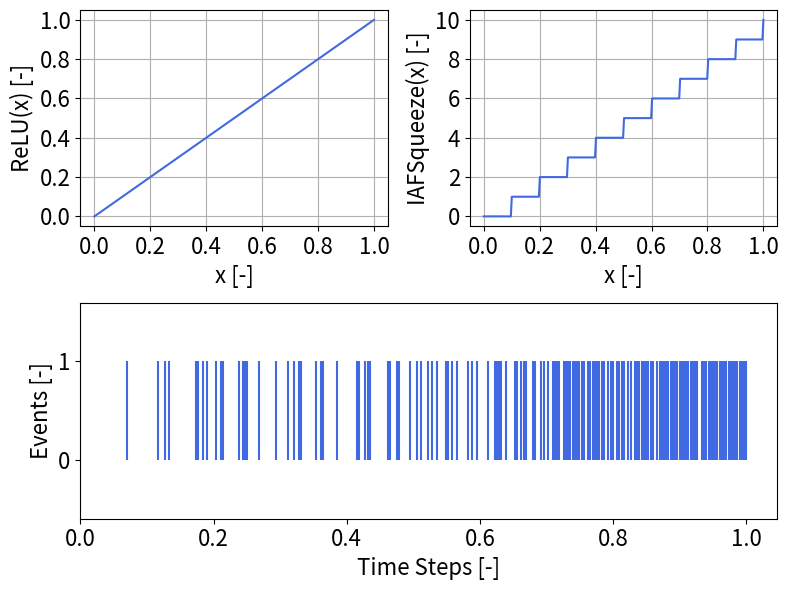

The script that saved this image:
import matplotlib.pyplot as plt
import numpy as np

# Define the rate function
def if_function(t):
    return np.array(t/0.1, dtype=int)

def relu_function(t):
        return np.array(t)

# Generate events based on the rate function
time_points = np.linspace(0, 1.0, 300)  # Adjust the time range as needed
events_relu = relu_function(time_points)
events_if = if_function(time_points)

events_relu = np.random.rand(len(time_points)) < events_relu / max(events_relu)
f = 16
# Plot the event plot
plt.figure(figsize=(8, 6))

# Plot the first subplot
plt.subplot(2, 2, 1)
plt.plot(time_points, time_points, color='royalblue')
plt.xlabel('x [-]', fontsize=f)
plt.ylabel('ReLU(x) [-]', fontsize=f)
plt.xticks(np.arange(0,1.2,0.2), fontsize=f)
plt.yticks(np.arange(0,1.2,0.2), fontsize=f)
plt.grid()

# Plot the second subplot
plt.subplot(2, 2, 2)
plt.plot(time_points, if_function(time_points), color='royalblue')
plt.xlabel('x [-]', fontsize=f)
plt.ylabel('IAFSqueeze(x) [-]', fontsize=f)
plt.xticks(np.arange(0,1.2,0.2), fontsize=f)
plt.yticks(np.arange(0,12,2), fontsize=f)
plt.grid()

# Plot the fourth subplot
plt.subplot(2, 1, 2)
plt.eventplot(time_points[events_relu], lineoffsets=0.5, linelengths=1.0, color='royalblue')
plt.xlabel('Time Steps [-]', fontsize=f)
plt.ylabel('Events [-]', fontsize=f)
plt.yticks(np.arange(0,2,1), fontsize=f)
plt.xticks(np.arange(0,1.2,0.2), fontsize=f)

plt.tight_layout()
plt.savefig('rate_plot.pdf')
plt.show()
